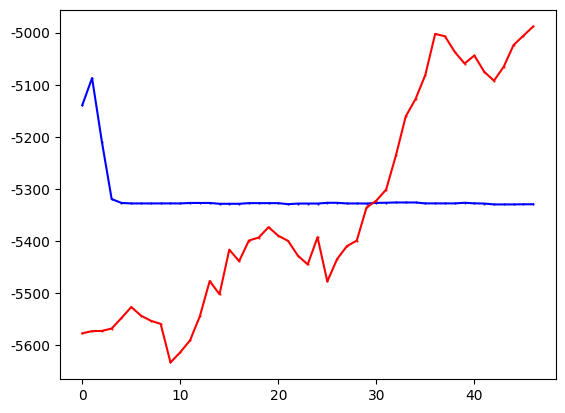

Reproduce this figure in Python. (Note: this script raises an exception after producing the figure.)
"""
missile=4500
    win_rate 
        PPO y_1
        DQN eps=0 y_2
        GTtXL y_3
    returns
        PPO z_1
        DQN eps=0 z_2
        GTrXL z_3
missile=4750
    win_rate 
        PPO y_11
        DQN eps=0 y_12
        GTrXL y_13
    returns
        PPO z_11
        DQN eps=0 z_12
        GTrXL z_13
missile=4800
    win_rate 
        PPO y_21
        DQN eps=0 y_22
        GTrXL y_23
    returns
        PPO z_21
        DQN eps=0 z_22
        GTrXL z_23

missile=4900
    win_rate
        GTrXL y_31
    returns 
        GTrXl z_31
"""
import matplotlib.pyplot as plt
import numpy as np
plt.rcParams['font.family'] = 'Microsoft YaHei'
y_1=[50.0, 100.0, 100.0, 100.0, 100.0, 90.0, 50.0, 50.0, 50.0, 0.0, 0.0, 0.0, 0.0, 0.0, 0.0, 0.0, 0.0, 0.0, 0.0, 0.0, 0.0, 0.0, 0.0, 0.0, 0.0, 0.0, 0.0, 0.0, 0.0, 0.0, 0.0, 0.0, 0.0, 0.0, 0.0, 0.0, 0.0, 0.0, 0.0, 0.0, 0.0, 0.0, 0.0, 0.0, 0.0, 0.0, 0.0, 0.0, 0.0, 0.0]
y_1=np.array([i*0.01 for i in y_1])
y_2=[30.0, 90.0, 100.0, 30.0, 90.0, 90.0, 70.0, 60.0, 50.0, 100.0, 100.0, 100.0, 80.0, 50.0, 0.0, 10.0, 40.0, 90.0, 100.0, 100.0, 100.0, 50.0, 80.0, 100.0, 100.0, 100.0, 100.0, 100.0, 100.0, 70.0, 50.0, 100.0, 100.0, 100.0, 100.0, 100.0, 100.0, 100.0, 100.0, 100.0, 100.0, 100.0, 100.0, 100.0, 100.0, 100.0, 50.0, 100.0, 100.0, 100.0]
y_2=np.array([i*0.01 for i in y_2])
y_3=[0.8, 0.5, 0.3, 0.2, 0.2, 0.5, 0.4, 0.3, 0.2, 0.4, 0.1, 0.4, 0.6, 0.6, 0.4, 0.5, 0.3, 0.2, 0.2, 0.4, 0.6, 0.7, 0.2, 0.3, 0.2, 0.0, 0.2, 0.3, 0.4, 0.0, 0.2, 0.3, 0.4, 0.6, 0.5, 0.4, 0.5, 0.1, 0.1, 0.3, 0.4, 0.3, 0.5, 0.3, 0.7, 0.8, 0.9, 0.9, 0.9, 1.0]
z_1= [-3733.785583620288, -2843.979118343976, -2899.39143559029, -1769.594530527506, -1325.1590641889259, -1945.7965416527536, -4164.932620432076, -4441.5164244871385, -4190.9626749096515, -6450.230156715537, -6310.645869828253, -6225.936803523235, -6238.676972230312, -6231.987294030613, -6205.394275382176, -6216.174882461497, -6205.658841491959, -6201.038274309561, -6225.86064911008, -6224.8221291117725, -6219.13995829072, -6217.086383933289, 
-6199.161721207272, -6203.208960064079, -6202.54540148158, -6199.161721207272, -6199.161721207272, -6199.161721207272, -6202.652002848705, -6203.150177433867, -6202.119562778158, -6199.161721207272, -6206.562302765711, -6199.776611724343, -6213.774366572948, -6202.481678610374, -6199.161721207272, -6199.161721207272, -6209.6810506033435, -6199.161721207272, -6199.161721207272, -6208.946051452494, -6204.559158306003, -6199.161721207272, -6199.161721207272, -6199.161721207272, -6199.161721207272, -6199.161721207272, -6199.161721207272, -6199.161721207272]
z_2= np.array( [-4232.192604338592, -1059.8189762735535, -834.4666227386413, -5003.794039611087, -2063.192859898033, -1366.0133843687283, -2628.7930957128624, -2828.8711757369174, -3420.9789343740367, -572.859257334426, -579.7831292358496, -581.506894187927, -1780.9342209609208, -3205.91174284889, -6140.791824075636, -5304.327080631328, -4441.390598642454, -1191.1402159314077, -572.7903245501751, -576.2971789453429, -584.543738635459, -3422.7710482511566, -1717.21787141072, -877.0588753665372, -663.2923156070574, -625.7244907010916, -685.2005486462306, -735.3341439153212, -895.5536881730293, -2654.180429553703, -3269.79025652326, -696.8965860627053, -907.2044802468967, -798.6550069589769, -629.181162947646, -595.0264644135881, -572.7903245501751, -578.2964283255026, -576.4658051266484, -583.8362358783497, -572.7903245501751, -572.7903245501751, -572.7903245501751, -572.7903245501751, -615.7335368563275, -580.227234472708, -3408.8971945523867, -801.7611769224322, -755.9488285160428, -678.7354743342403])
z_3=[1227.1520615865652, -1627.2185665064437, -3474.077500199378, -4567.489537119237, -4587.469974247366, -2067.2178482839436, -2907.075190299584, -3668.276676341975, -4614.011544511572, -2707.1072285612436, -5518.293916926488, -2724.0009462491043, -1000.3429819411028, -609.4830226742681, -2628.124768955374, -1788.7739863073468, -3974.8570301081572, -4615.228173262533, -4818.137615228677, -2625.1836118763867, -651.6442559039926, 170.7805622868183, -4759.033323318551, -3609.913761285542, -4557.240299754886, -6550.475490655555, -4376.879044030551, -3737.1122804686383, -2645.7343741892028, -6362.351038759185, -4546.928671723838, -3587.2225157463827, -3769.95102982781, -581.3157444645765, -1440.367852267966, -2558.826466141746, -1623.2514889713477, -5769.456633482946, -5702.881819834984, -3839.1748350199728, -2799.0801169900164, -3478.207249014954, -1455.975176466639, -3575.0793079433656, -596.6317588808307, 1003.2024585637831, 1289.6845735317315, 2080.6061948331403, 2280.8408821091307, 3374.222634707251]   
y_11=[0.0, 0.0, 0.0, 30.0, 100.0, 90.0, 80.0, 100.0, 100.0, 100.0, 100.0, 100.0, 90.0, 100.0, 90.0, 70.0, 80.0, 70.0, 40.0, 80.0, 100.0, 100.0, 100.0, 100.0, 100.0, 100.0, 100.0, 100.0, 100.0, 100.0, 100.0, 100.0, 100.0, 100.0, 100.0, 100.0, 100.0, 100.0, 100.0, 100.0, 100.0, 100.0, 100.0, 100.0, 100.0, 90.0, 100.0, 100.0, 100.0, 100.0]
y_11=np.array([i*0.01 for i in y_11])
y_12=[0.0, 0.0, 0.0, 10.0, 0.0, 0.0, 20.0, 30.0, 50.0, 20.0, 0.0, 0.0, 10.0, 50.0, 0.0, 10.0, 40.0, 30.0, 60.0, 50.0, 20.0, 0.0, 0.0, 0.0, 0.0, 90.0, 10.0, 60.0, 0.0, 50.0, 50.0, 80.0, 10.0, 20.0, 30.0, 50.0, 100.0, 80.0, 70.0, 100.0, 10.0, 0.0, 40.0, 20.0, 50.0, 100.0, 80.0, 100.0, 30.0, 100.0]
y_12=np.array([i*0.01 for i in y_12])
y_13=[0.8, 0.0, 0.0, 0.0, 0.0, 0.0, 0.0, 0.0, 0.0, 0.0, 0.0, 0.4, 0.6, 1.0, 0.9, 0.9, 0.9, 0.8, 0.9, 0.8, 1.0, 1.0, 1.0, 0.8, 0.9, 0.9, 1.0, 0.8, 0.8, 0.8, 0.4, 0.7, 0.8, 0.7, 0.6, 0.7, 0.6, 0.8, 0.6, 0.7, 0.5, 0.7, 0.2, 0.2, 0.2, 0.0, 0.0, 0.5, 0.0, 0.1]
z_11= [-5875.711796487346, -5899.272896331543, -5915.116507267099, -4652.0344702797465, -3002.3846246493995, -3067.355633520377, -3064.747104159674, -1678.9298218951385, -2746.6622379606843, -3439.3143749878423, -2317.1639687194306, -2086.7516127812783, -2605.7659664821504, -2599.3332851543983, -1949.55775480611, -3414.159514123842, -2651.640206271276, -3081.177467823828, -4564.548531352333, -2838.2321355778377, -2000.7660066224676, -1505.6632249434247, -1532.1070361713541, -1780.2886425339207, -2431.871951322835, -2558.938552080418, -1714.5554127106268, -1730.0778890229442, -1680.005085196548, -1469.2491488507417, -1373.2046867773602, -1492.713430751988, -1205.2526575011916, -2087.327899482432, -1305.9587692274774, -1802.5566400740258, -1858.7784791385025, -2173.9819272714394, -2116.4107464449135, -1440.639951384111, -1455.5215833326174, -1776.815314194082, -1393.3829149160974, -1348.5086759466324, -1643.9099553824076, -2691.4279037414335, -2642.9592116011568, -1524.1214793630297, -2425.3024582964927, -1635.3046982735843] 
z_12=[-5774.459657024984, -5776.781622481511, -5829.382042534321, -5812.138213527156, -5598.7056327278815, -5830.539703140863, -5549.846550851113, -5517.5375481101755, -4541.788944288308, -5758.299755409529, -5695.125171017494, -5551.514178155347, -5794.958133281073, -5063.640361552083, -6084.857613429822, -5628.485563081485, -4966.47066638946, -5574.672147583369, -5254.425683055673, -5246.848666297266, -5202.450256359382, -5668.491597826675, -5637.136388048495, -5655.4747364130735, -5751.540337828121, -5239.724708328254, -5031.586129020843, -5408.709073258409, -5991.862525749044, -5494.855124906664, -5443.146628151471, -5173.45376962962, -5630.0284406840365, -5419.283138237619, -5811.396762896919, -5011.6439146093335, -5242.2991079801095, -5197.847394413733, -4560.7091425438075, -4340.968005229957, -5560.205952081765, -5643.294652318719, -5659.784391114854, -5714.93377029427, -4763.912015180711, -5146.300135644949, -5328.32247927773, -5226.232971317545, -4850.858551853076, -4818.13284568306]
z_13=[697.3201214640691, -6049.32713835738, -5891.052219209001, -6016.1409486025495, -5973.704635877615, -6023.182808644022, -5967.05478847482, -6178.707379602274, -6109.850187077504, -6210.445704285622, -6508.789747859887, -2686.389032952429, -612.0442343226086, 1422.5770251342758, 356.24276050725547, 397.42039522566483, 676.1319606355146, 126.87803222596767, 215.52876717451235, -379.45582124083086, 1046.1259545987589, 790.1312798517804, 1097.065687900264, -43.03996640011319, 318.8343631482894, 163.88990081117535, 1356.9324128093538, -670.2917394484713, -258.0413773018812, -180.48470129958497, -2986.9967198912955, -551.9484236794375, 1075.4740003540865, -79.29063657156476, -1083.446948161193, 22.98438423449834, -354.3325203914954, 1498.04216192424, -440.0202106487112, 206.772227173854, -2071.8075203924773, 69.0702971929245, -4465.022030047932, -4338.753723516986, -4321.82524211157, -6254.874158729696, -6353.2214245076775, -1775.6873014735015, -6128.367800298588, -5349.914029275334]
y_23=[0.7, 0.0, 0.1, 0.2, 0.1, 0.1, 0.0, 0.0, 0.1, 0.3, 0.5, 0.1, 0.0, 0.3, 0.0, 0.0, 0.0, 0.3, 0.2, 0.3, 0.4, 0.9, 0.9, 0.8, 1.0, 0.7, 0.9, 0.9, 1.0, 1.0, 0.8, 0.9, 0.8, 0.5, 0.4, 0.9, 0.9, 0.9, 1.0, 1.0, 0.2, 0.4, 0.4, 0.7, 0.8, 0.8, 0.7, 0.8, 0.7, 0.7, 1.0, 1.0, 0.7, 0.8, 0.9, 1.0]

y_21=[0.0, 50.0, 100.0, 100.0, 100.0, 100.0, 100.0, 100.0, 100.0, 100.0, 100.0, 100.0, 100.0, 100.0, 100.0, 100.0, 100.0, 100.0, 100.0, 100.0, 100.0, 100.0, 100.0, 100.0, 100.0, 100.0, 100.0, 100.0, 100.0, 100.0, 100.0, 100.0, 100.0, 100.0, 100.0, 100.0, 100.0, 100.0, 100.0, 100.0, 100.0, 100.0, 100.0, 100.0, 100.0, 100.0, 100.0, 100.0, 100.0, 100.0,100.0,100.0,100.0,100.0,100.0,100.0]
y_21=np.array([i*0.01 for i in y_21])
y_22=[0.0, 0.0, 0.0, 0.0, 0.0, 0.0, 0.0, 40.0, 40.0, 0.0, 20.0, 0.0, 30.0, 30.0, 0.0, 0.0, 20.0, 20.0, 0.0, 50.0, 10.0, 50.0, 30.0, 0.0, 60.0, 0.0, 20.0, 50.0, 0.0, 10.0, 0.0, 70.0, 70.0, 100.0, 20.0, 0.0, 90.0, 100.0, 70.0, 100.0, 100.0, 80.0, 90.0, 100.0, 70.0, 100.0, 100.0, 100.0, 100.0, 90.0, 0.0, 80.0, 100.0, 100.0, 100.0, 100.0]
y_22=np.array([i*0.01 for i in y_22])
z_21= [-5840.82049136529, -4109.8242971778955, -4227.398295239374, -5240.324565902794, -5321.344495303147, -5330.840846063196, -5330.828219876279, -5331.277846059826, -5330.839816449722, -5330.840846063196, -5319.2185927649025, -5331.173067365459, -5330.840846063196, -5314.607626651638, -5330.840846063196, -5330.842982007059, -5330.840846063196, -5330.840846063196, -5330.840846063196, -5330.840846063196, -5310.840846063196, -5330.840846063196, -5330.840846063196, -5330.840846063196, -5330.901396687665, -5330.840846063196, -5318.103139442569, -5330.840846063196, -5330.845270356405, -5331.081884874722, -5330.840846063196, -5318.796517539917, -5330.627923999611, -5330.840846063196, -5316.449991275913, -5330.840846063196, -5330.906279372763, -5330.622682069112, -5331.899182555954, -5319.78719925903, -5326.972765528519, -5313.999990278098, -5330.840846063196, -5330.840846063196, -5333.901007056466, -5330.840846063196, -5330.840846063196, -5330.840846063196, -5319.78719925903, -5330.840846063196,-5330.840846063196,-5330.840846063196,-5330.840846063196,-5330.840846063196,-5330.840846063196,-5330.840846063196]
z_22= [-5716.849499902889, -5655.453726493744, -5825.395084459783, -5801.697150694619, -5706.061294492429, -5554.880235085572, -5667.175366556328, -5152.933167359979, -5202.063618345382, -5495.039167388446, -5673.583746502673, -5651.997331622349, -5779.087125845125, -5600.037613784736, -5495.039167388446, -5721.234520932473, -5764.750872591105, -5213.221536037036, -5943.127385542231, -5298.457793603191, -5443.766225010867, -5187.885957949037, -5104.728404188432, -5854.451343672523, -4638.184822747369, -5942.59813452382, -5367.207560389464, -5156.214819611933, -5744.468682845466, -5462.5350767914315, -5543.3353290174455, -5471.9549836170545, -5273.349356427061, -5330.840846063196, -5488.147477129236, -5510.355626673872, -5120.215572529334, -5051.2418704990105, -5107.1918576792705, -5330.840846063196, -5330.840846063196, -4815.036271477946, -4523.900399133539, -4997.484449989962, -5024.865585683465, -4722.61266797759, -5166.174941424609, -5351.20684354036, -5330.840846063196, -5176.292302983791, -5642.006941823546, -4988.125442613481, -4253.895703223797, -4581.83030621013, -4846.30977897227, -4544.989731659245]
z_23=[-887.1026435076886, -6058.368225964975, -5042.838953008353, -4422.4221191144725, -5239.465030995479, -5138.847058154462, -6107.712594411751, -6109.265770138204, -5205.468834349297, -3743.58282192512, -1702.0168364743993, -5244.757453269934, -6050.977946817144, -3278.0582809631815, -6165.723009250147, -6166.975156994649, -6211.364889339581, -3456.2261427234944, -4250.269595244598, -3433.0904821303584, -2721.781769755808, 632.0969881810121, 
312.2013915340957, -183.08130866758856, 1527.1908717467916, -1061.9069394638195, 1151.141198227763, 677.4979257176765, 1603.6210828638636, 1288.9182719245443, -442.79666768919424, 1532.701577703117, 958.0699167796731, -2162.464699134153, -2681.25382395827, 2154.518763489143, 2271.420058108463, 1882.21065875508, 3615.1538641989014, 3614.074063748068, -4403.417582800941, -2501.6380804118457, -2625.8891393533754, -134.08292686730616, 1026.7066700552118, 1568.8135120583106, 491.8477638722826, 1163.3863812099567, 453.96458960487433, 536.8195369479793, 3341.3732061242117, 3533.9633609793045, 422.819722052728, 1526.7595013944142, 2608.2489715432343, 3779.8915272658555]
y_31=[0.2, 0.2, 0.0, 0.0, 0.0, 0.0, 0.0, 0.0, 0.0, 0.0, 0.0, 0.0, 0.0, 0.0, 0.0, 0.0, 0.0, 0.0, 0.0, 0.2, 0.0, 0.0, 0.0, 0.4, 1.0, 0.8, 0.3, 0.2, 0.1, 0.0, 0.1, 0.1, 0.0, 0.1, 0.1, 0.1, 0.4, 0.0, 0.5, 0.5, 0.5, 0.5, 0.3, 0.2, 0.3, 0.5, 0.5, 0.3, 0.2, 0.3, 0.3, 0.3, 0.4, 0.6, 0.4, 0.0, 0.0, 
0.0, 0.0, 0.0, 0.0, 0.0, 0.0, 0.0, 0.0, 0.0, 0.0, 0.0, 0.0, 0.0, 0.0, 0.0, 0.0, 0.0, 0.0, 0.0, 0.0, 0.0, 0.0, 0.0, 0.0, 0.0, 0.0, 0.0, 0.0, 0.2, 0.2, 0.0, 0.0, 0.2, 0.3, 0.0, 0.0, 0.0, 0.0, 0.0, 0.0, 0.0, 0.0, 0.0, 0.0, 0.0, 0.0, 0.0, 0.0, 0.0, 0.0, 0.0, 0.0, 0.0, 0.0, 0.0, 0.0, 0.0, 0.0, 0.0, 0.0, 0.0, 0.1, 0.0, 0.0, 0.0, 0.0, 0.0, 0.0, 0.0, 0.0, 0.0, 0.0, 0.0, 0.0, 0.0, 0.0, 0.1, 0.3, 0.0, 0.0, 0.4, 0.6, 0.6, 0.9, 0.4, 0.7, 0.4, 0.2, 0.3, 0.1, 0.0, 0.1, 0.0, 0.0, 0.3, 0.5, 0.4, 0.2, 0.2, 0.3, 0.3, 0.3, 0.0, 0.2, 0.1, 0.1, 0.1, 0.0, 0.2, 0.4, 0.0, 0.1, 0.0, 0.0, 0.2, 0.4, 0.0, 0.4, 0.6, 0.6, 0.5, 0.6, 0.6, 0.4, 0.2, 0.1, 0.3, 0.5, 0.5, 0.0, 0.3, 0.2, 0.3, 0.3, 0.1, 0.2, 0.3, 0.3, 0.0, 0.1, 0.4, 0.4, 0.8, 
0.8, 0.6, 0.7, 0.6, 0.5, 0.4, 0.2, 0.1, 0.2, 0.1, 0.4, 0.0, 0.4, 0.4, 0.3, 0.3, 0.1, 0.8, 0.5, 0.6, 0.1, 0.4, 0.3, 0.4, 0.6, 0.5, 0.7, 0.7, 0.8, 0.4, 0.8, 0.9, 0.9, 1.0, 1.0, 0.9, 1.0, 1.0, 0.9, 0.8, 0.9, 0.5, 0.4, 0.2, 1.0, 0.7, 0.9, 0.6, 0.8, 1.0, 0.9, 0.8, 1.0, 1.0, 0.9, 0.9, 0.7, 1.0, 1.0, 1.0, 1.0, 1.0, 1.0, 1.0, 1.0, 1.0, 1.0, 0.9, 0.9, 0.7, 0.9, 0.7, 0.4, 0.4, 1.0]
z_31=[-4781.565717631929, -4362.067337658399, -5820.120842919131, -5763.100569183616, -5847.856058177344, -5831.883982599838, -5790.988587944416, -5919.751153251749, -5737.787714134256, -5783.49319900227, -5761.643200496534, -5980.7100584567015, -5933.779540158868, -6101.454046149384, -6061.701204054024, -6023.814639568097, -5968.564291536128, -6010.782788995852, -6037.995002528858, -4390.5130895692655, -5966.3010071001145, -5936.150568428139, -6167.749539795868, -2631.1746249125435, 2704.4719899923607, 1804.5865662273584, -3577.002413332306, -4199.724207707456, -5220.554336722804, -6108.548414603271, -5021.183086849087, -5401.834783137662, -5954.293713496983, -5444.4973645012615, -5262.773464990287, -5433.888872066351, -3333.199358945195, -6308.848510352019, -1877.7007977187343, -1606.1321012279734, -2012.5858793743323, -2901.2545871074603, -3713.9274887541956, -4468.822862012607, -3653.6096135366097, -1612.2293254483386, -1711.3531554828678, -3592.865402802203, -4826.808829706706, -3282.51181498496, -3779.606366214851, -3672.394626661519, -2605.273590740096, -762.0199396109408, -2466.420174922431, -5661.437783879838, -5673.2766821572895, -5701.018155242296, -5690.843372254077, -5698.245302526567, -5679.363954013714, -5690.61712842784, -5689.63011251945, -5691.537143842155, -5654.545105045605, -5670.530938569931, -5661.08461833024, -5674.316139704171, -5727.044357558324, -5670.414086200175, -5805.36349671308, -5756.9835878424, -5910.427231837149, -5953.870874311936, -5896.188319867936, -5916.528917918417, -5835.326091457683, -5793.922752247508, -5799.05423867972, -5948.947930112591, -5909.537591541158, -5816.5763793052865, -5810.789875173676, -5818.140246315108, -6036.283778784451, -4468.846123358086, -4065.024846037649, -6180.567511843024, -6145.053657922255, -4591.294317667324, -3297.131576627843, -6178.543278351581, -5938.137696209558, -5891.631235201946, -5890.156259477986, -5996.38627976747, -5857.927383437084, -5861.286738424215, -5963.4949246780325, -6007.570452277001, -5903.002627734531, -5836.323281916891, -5768.45405313603, -5841.108487557345, -5784.204071784086, -5781.360490313391, -5793.674234461015, -5905.571166560102, -5855.624661170781, -5874.1071981185805, -5891.31462991562, -5856.012435024084, -5856.606871308565, -5929.721966714304, -5918.706529591202, -6086.282048974203, -6058.8280923072725, -6062.093701210831, -4904.915071373022, -5951.2671378277, -6013.471192329745, -5965.856333148595, -5945.57875473554, -5916.225153835849, -5948.770562288721, -5925.587982097355, -5966.481357280371, -5885.024108127899, -5886.257194153288, -5994.430661522843, -5931.549162086771, -5855.51409449303, -5958.053949230909, -5178.476021292524, -3284.6275156454867, -6166.769291591404, -6014.026716723836, -2758.767605825486, -492.755335241543, -619.4505551334017, 2150.1321491520107, -2292.871886786392, 355.88839709585585, -2365.498844991405, -4529.547917866016, -3245.617399158181, -5144.909124737, -6176.225901738887, -4952.367721451948, -5959.313875764062, -6092.256608709116, -3428.3388170697, -1356.5557564016833, -2261.7511610155634, -4436.629964510399, -4572.238516462958, -3228.9650572585642, -3386.948166275998, -3677.210206255585, -6147.12679806515, -4221.701049441517, -5200.47795021078, -4999.6169441033935, -5063.647788409708, -6035.487560380961, -4599.780008403313, -2255.14729303085, -5996.899523933114, -5074.400573309501, -5985.335837825661, -6080.307737460254, -4298.81617504239, -2470.81578999224, -6189.778516390916, -2450.9256150822443, -520.9606669580868, -896.1796425035091, -1584.5002538266303, -652.9980672917429, -698.438787943782, -2643.318543185867, -4299.842393578725, -5235.885039015661, -3482.76279574674, -1703.3218328523333, -1582.089234673038, 
-6223.606944087187, -3156.0641905761895, -4348.3389717595255, -3295.3466370173983, -3436.6971020205624, -5184.986923828049, -4465.885177820272, -3513.4952316679423, -3363.2331776029578, -6131.29934834582, -5336.597940137186, -2577.4964517739318, -2674.8254024595053, 1361.0173553528134, 1435.0822788729824, -689.6589797240982, 322.64064762514136, -693.6492602539738, -1606.664648518809, -2750.1932288107237, -4478.237020932718, -5215.7118224058, -4404.62515710586, -5244.039554047024, -2869.164432663035, -6161.2003302718995, -2507.0701279896684, -2351.9431896828623, -3348.2237182868266, -3236.536162676626, -5399.454270748432, 880.5053174444851, -1660.08864143912, -644.0115973074792, -5192.813232258273, -2485.247388172817, -3554.2938854496833, -2762.915012175381, -898.2089129596777, -1412.158346152251, 478.0108665174774, -73.90301830808576, 1188.9400645734718, -3902.1976710433364, 1209.7080740076533, 2127.130814760758, 1839.2171272784788, 2913.506650250042, 2862.1741267238344, 2477.6849608670805, 2957.7697510710373, 3227.9475700282796, 1757.0547353654874, 1325.6153165441717, 1368.677850180634, -1897.3715781196802, -2880.1536143673457, -4510.6780404545525, 1929.8815652148664, -590.6865513443141, 1189.626294202654, -1228.4870403438551, 389.58899316563475, 2367.3511855382258, 1278.8635755167402, 28.657643354386845, 1940.2457135914742, 1648.9355143306766, 1435.7369295505293, 1220.7772511791168, -500.5697358559799, 1617.1470732273326, 1651.7434959434534, 1327.137845549008, 1705.3951327994782, 1412.2472732686463, 1440.1374718719387, 1538.6071412857314, 1461.0685754297351, 1358.6242973431004, 1652.8045026185252, 922.6624578627009, 923.086728707954, -861.2371567477185, 1421.1776715126973, -47.1533843323391, -2935.5753635651777, -2838.193658357906, 2851.6287702513323]
def plot_fig(y_1,y_2,y_3):
    # 定义长度为 10 的平均滤波器
    window = np.ones(10) / 10
    # 使用卷积计算滑动平均
    y_1_smooth = np.convolve(y_1, window, mode='valid')
    y_2_smooth = np.convolve(y_2, window, mode='valid')
    y_3_smooth = np.convolve(y_3, window, mode='valid')
    x = np.array(list(range(0, len(y_1_smooth))))
    # 示例数据
    plt.figure(dpi=250)
    # 创建折线图
    plt.plot(x, y_1_smooth, marker='o', linestyle='-', color='b', label='PPO',markersize=0.5)
    plt.plot(x, y_2_smooth, marker='o', linestyle='-', color='r', label='DQN',markersize=0.5)
    plt.plot(x, y_3_smooth, marker='o', linestyle='-', color='orange', label='PPO-GTrXL',markersize=0.5)

    # 添加标题和标签
    plt.title('PPO,DQN和PPO-GTrXL的回报曲线')
    plt.xlabel('迭代轮次(滑动平均)')
    plt.ylabel('回报')
    # 添加网格
    plt.grid(True)
    # 显示图例
    plt.legend(loc='lower right',prop={'size':6})
    # 显示图表
    plt.show()
if __name__=="__main__":
    plot_fig(z_21,z_22,z_31)